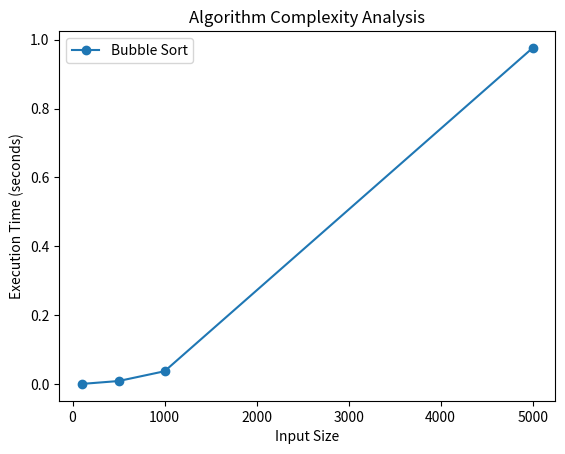

Write Python code to recreate this figure. (Note: this script raises an exception after producing the figure.)
# 버블 정렬의 연산 횟수 측정
import random

count = 0  # 연산 횟수 카운트

def bubble_sort(arr):
    global count
    n = len(arr)
    for i in range(n):
        for j in range(0, n-i-1):
            count += 1  # 비교 연산 횟수 증가
            if arr[j] > arr[j+1]:
                arr[j], arr[j+1] = arr[j+1], arr[j]

arr = [random.randint(0, 100) for _ in range(10)]
print(arr)
bubble_sort(arr)
print(f"Total Operations: {count}")

# 정렬 알고리즘의 시간 복잡도 비교
import time
import random

def measure_time(sort_function, size):
    arr = [random.randint(0, 10000) for _ in range(size)]
    start = time.time()  # 시간 측정 시작
    sort_function(arr)
    end = time.time()    # 시간 측정 종료
    return end - start

sizes = [100, 500, 1000, 5000]
for size in sizes:
    print(f"Size {size}: Bubble Sort = {measure_time(bubble_sort, size):.6f} sec")


import time
import random
import matplotlib.pyplot as plt

def measure_time(sort_function, sizes):
    times = []
    for size in sizes:
        arr = [random.randint(0, 10000) for _ in range(size)]
        start = time.time()
        sort_function(arr)
        end = time.time()
        times.append(end - start)
    return times

sizes = [100, 500, 1000, 5000]
bubble_times = measure_time(bubble_sort, sizes)
plt.plot(sizes, bubble_times, label="Bubble Sort", marker='o')
plt.xlabel("Input Size")
plt.ylabel("Execution Time (seconds)")
plt.legend()
plt.title("Algorithm Complexity Analysis")
plt.show()


# cProfile을 이용한 함수 호출 수 측정
import cProfile

def test_function():
    total = 0
    for i in range(1000000):
        total += i
    return total

cProfile.run('test_function()')


!pip install line-profiler

from line_profiler import LineProfiler

def test_function():
    total = 0
    for i in range(1000000):  # 연산량이 많은 부분
        total += i
    return total

lp = LineProfiler()
lp.add_function(test_function)

lp.enable()   # LineProfiler: 시작
test_function()
lp.disable()  # LineProfiler: 종료

lp.print_stats()


import psutil
import time

def test_function():
    total = 0
    for i in range(1000000):
        total += i
    return total

# CPU 및 메모리 사용량 측정
process = psutil.Process()
start_cpu = process.cpu_percent(interval=None)

start_time = time.time()
test_function()
end_time = time.time()

end_cpu = process.cpu_percent(interval=None)

print(f"Execution Time: {end_time - start_time:.6f} seconds")
print(f"CPU Usage: {end_cpu:.2f}%")


# 버블 정렬 (느림)
def bubble_sort(arr):
    n = len(arr)
    for i in range(n):
        for j in range(0, n-i-1):
            if arr[j] > arr[j+1]:
                arr[j], arr[j+1] = arr[j+1], arr[j]

# 병합 정렬 (중간)
def merge_sort(arr):
    if len(arr) > 1:
        mid = len(arr) // 2
        L, R = arr[:mid], arr[mid:]
        merge_sort(L)
        merge_sort(R)
        i = j = k = 0
        while i < len(L) and j < len(R):
            if L[i] < R[j]:
                arr[k] = L[i]
                i += 1
            else:
                arr[k] = R[j]
                j += 1
            k += 1
        while i < len(L):
            arr[k] = L[i]
            i += 1
            k += 1
        while j < len(R):
            arr[k] = R[j]
            j += 1
            k += 1

# 파이썬 내장 정렬 (빠름)
def builtin_sort(arr):
    arr.sort()







import psutil
import time

def memory_intensive_function():
    data = [i for i in range(10**7)]  # 큰 리스트 생성
    return sum(data)

# 현재 프로세스의 메모리 사용량 측정
# - rss:Resident Set Size, 현재 프로세스가 실제로 물리적 RAM에서 차지하고 있는 메모리 크기
process = psutil.Process()
start_memory = process.memory_info().rss / (1024 * 1024)  # MB 단위

start_time = time.time()
memory_intensive_function()
end_time = time.time()

end_memory = process.memory_info().rss / (1024 * 1024)  # MB 단위

print(f"Memory Usage Before: {start_memory:.2f} MB")
print(f"Memory Usage After: {end_memory:.2f} MB")
print(f"Memory Increased: {end_memory - start_memory:.2f} MB")
print(f"Execution Time: {end_time - start_time:.6f} sec")


!pip install memory_profiler

from memory_profiler import memory_usage
import time

def memory_intensive_function():
    data = [i for i in range(10**6)]  # 큰 리스트 생성
    total = sum(data)
    return total

# 메모리 사용량 측정
mem_usage, _ = memory_usage((memory_intensive_function, ), interval=0.1, retval=True)
print(f"Peak Memory Usage: {max(mem_usage):.2f} MB")


'''
이 코드는 코랩에서는 IPython 환경과 호환되지 않아서 오류가 발생함
PC 파이썬 인터프리터에서 실행
- 각 코드 라인이 얼마나 많은 메모리를 사용하는지 확인 가능
'''
from memory_profiler import profile

@profile
def memory_intensive_function():
    data = [i for i in range(10**6)]  # 큰 리스트 생성
    total = sum(data)
    return total

memory_intensive_function()


'''
메모리 증가량을 추적하고, 프로그램이 가장 많은 메모리를 사용할 때를 확인 가능
'''
import tracemalloc

def memory_intensive_function():
    data = [i for i in range(10**6)]  # 큰 리스트 생성
    return sum(data)

# 메모리 사용량 추적 시작
tracemalloc.start()

memory_intensive_function()

# 메모리 사용량 확인
current, peak = tracemalloc.get_traced_memory()
print(f"Current memory usage: {current / (1024 * 1024):.2f} MB")
print(f"Peak memory usage: {peak / (1024 * 1024):.2f} MB")

# 메모리 추적 종료
tracemalloc.stop()


import gc
import psutil

def create_large_data():
    return [i for i in range(10**6)]  # 큰 리스트 생성

process = psutil.Process()
print(f"Memory Before: {process.memory_info().rss / (1024 * 1024):.2f} MB")

data = create_large_data()

print(f"Memory After: {process.memory_info().rss / (1024 * 1024):.2f} MB")

del data  # 메모리 해제
gc.collect()  # 가비지 컬렉션 실행

print(f"Memory After GC: {process.memory_info().rss / (1024 * 1024):.2f} MB")








